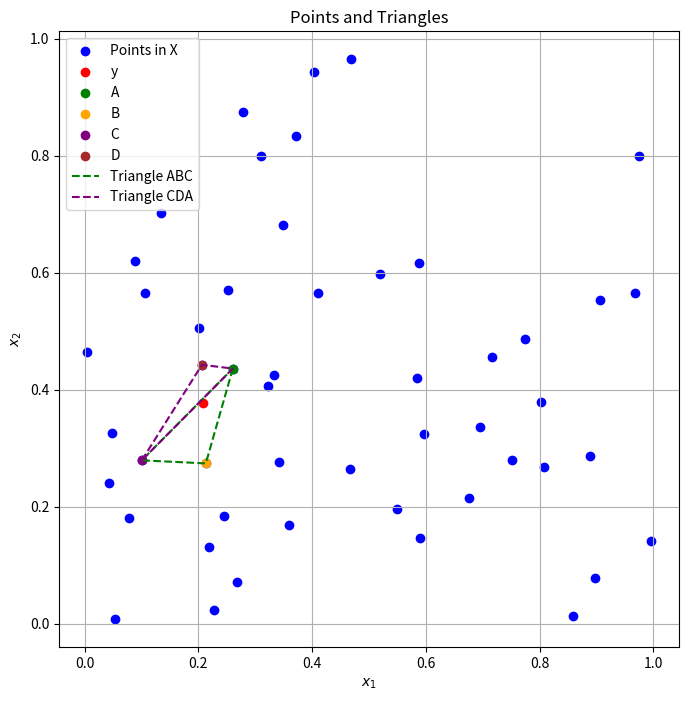

Write the Python code that produced this figure.
import numpy as np
import matplotlib.pyplot as plt
from scipy.interpolate import RegularGridInterpolator

# Given function
f = lambda x: x[0] * x[1]

# Generate points in the unit square
rng = np.random.default_rng(2024)
X = rng.uniform(size=(50, 2))
F = np.array([f(x) for x in X])

# Generate grid for interpolation
grid_x = np.linspace(0, 1, 10)
grid_y = np.linspace(0, 1, 10)
grid_xx, grid_yy = np.meshgrid(grid_x, grid_y)
grid = np.array([grid_xx.flatten(), grid_yy.flatten()]).T
values = np.array([f(point) for point in grid])

# Construct interpolator
interpolator = RegularGridInterpolator((grid_x, grid_y), values.reshape((10, 10)))

# Find points A, B, C, D
def find_points(X, y):
    A, B, C, D = None, None, None, None
    min_dist_A, min_dist_B, min_dist_C, min_dist_D = float('inf'), float('inf'), float('inf'), float('inf')
    
    for point in X:
        x1, x2 = point
        y1, y2 = y
        dist = np.sqrt((x1 - y1)**2 + (x2 - y2)**2)
        
        if x1 > y1 and x2 > y2 and dist < min_dist_A:
            A, min_dist_A = point, dist
        if x1 > y1 and x2 < y2 and dist < min_dist_B:
            B, min_dist_B = point, dist
        if x1 < y1 and x2 < y2 and dist < min_dist_C:
            C, min_dist_C = point, dist
        if x1 < y1 and x2 > y2 and dist < min_dist_D:
            D, min_dist_D = point, dist
    
    return A, B, C, D

# Barycentric coordinates calculation
def barycentric_coordinates(y, A, B, C):
    y1, y2 = y
    A1, A2 = A
    B1, B2 = B
    C1, C2 = C

    denominator = (B2 - C2) * (A1 - C1) + (C1 - B1) * (A2 - C2)
    r1 = ((B2 - C2) * (y1 - C1) + (C1 - B1) * (y2 - C2)) / denominator
    r2 = ((C2 - A2) * (y1 - C1) + (A1 - C1) * (y2 - C2)) / denominator
    r3 = 1 - r1 - r2

    return r1, r2, r3

# Approximate f(y)
def approximate_f_y(y, X, F):
    A, B, C, D = find_points(X, y)
    
    if A is None or B is None or C is None or D is None:
        return np.nan, 'none'
    
    r_ABC = barycentric_coordinates(y, A, B, C)
    r_CDA = barycentric_coordinates(y, C, D, A)

    inside_ABC = all(0 <= r <= 1 for r in r_ABC)
    inside_CDA = all(0 <= r <= 1 for r in r_CDA)

    if inside_ABC:
        f_A, f_B, f_C = f(A), f(B), f(C)
        approximation = r_ABC[0] * f_A + r_ABC[1] * f_B + r_ABC[2] * f_C
        triangle = 'ABC'
    elif inside_CDA:
        f_C, f_D, f_A = f(C), f(D), f(A)
        approximation = r_CDA[0] * f_C + r_CDA[1] * f_D + r_CDA[2] * f_A
        triangle = 'CDA'
    else:
        approximation = np.nan
        triangle = 'none'

    return approximation, triangle

# Illustration of points and triangles
def plot_points_and_triangles(X, y, A, B, C, D):
    plt.figure(figsize=(8, 8))
    plt.scatter(X[:, 0], X[:, 1], label='Points in X', color='blue')
    plt.scatter(y[0], y[1], color='red', label='y')

    if A is not None: plt.scatter(A[0], A[1], color='green', label='A')
    if B is not None: plt.scatter(B[0], B[1], color='orange', label='B')
    if C is not None: plt.scatter(C[0], C[1], color='purple', label='C')
    if D is not None: plt.scatter(D[0], D[1], color='brown', label='D')

    if A is not None and B is not None and C is not None:
        plt.plot([A[0], B[0], C[0], A[0]], [A[1], B[1], C[1], A[1]], color='green', linestyle='dashed', label='Triangle ABC')
    if C is not None and D is not None and A is not None:
        plt.plot([C[0], D[0], A[0], C[0]], [C[1], D[1], A[1], C[1]], color='purple', linestyle='dashed', label='Triangle CDA')

    plt.xlabel('$x_1$')
    plt.ylabel('$x_2$')
    plt.title('Points and Triangles')
    plt.legend()
    plt.grid(True)
    plt.show()

# Example usage for a single point y
y = rng.uniform(size=(2,))
A, B, C, D = find_points(X, y)
plot_points_and_triangles(X, y, A, B, C, D)

# Example for computing barycentric coordinates and determining triangle containment
def example_barycentric_and_containment(y, A, B, C, D):
    r_ABC = barycentric_coordinates(y, A, B, C)
    r_CDA = barycentric_coordinates(y, C, D, A)

    inside_ABC = all(0 <= r <= 1 for r in r_ABC)
    inside_CDA = all(0 <= r <= 1 for r in r_CDA)

    if inside_ABC:
        containing_triangle = 'ABC'
    elif inside_CDA:
        containing_triangle = 'CDA'
    else:
        containing_triangle = 'none'

    print(f"Barycentric coordinates w.r.t. triangle ABC: r1={r_ABC[0]:.3f}, r2={r_ABC[1]:.3f}, r3={r_ABC[2]:.3f}")
    print(f"Barycentric coordinates w.r.t. triangle CDA: r1={r_CDA[0]:.3f}, r2={r_CDA[1]:.3f}, r3={r_CDA[2]:.3f}")
    print(f"The point y is inside triangle: {containing_triangle}")

example_barycentric_and_containment(y, A, B, C, D)

# Compute and compare approximation
def example_compute_approximation(y, X, F):
    true_value = f(y)
    approximation, triangle = approximate_f_y(y, X, F)
    print(f"True value of f(y): {true_value:.3f}")
    print(f"Approximated value of f(y): {approximation:.3f}")
    print(f"Point y is inside triangle: {triangle}")

example_compute_approximation(y, X, F)

# Repeat for all points in Y
def example_for_all_points_in_Y(Y, X, F):
    results = []
    for y in Y:
        true_value = f(y)
        approximation, triangle = approximate_f_y(y, X, F)
        results.append((y, true_value, approximation, triangle))

    # Print results for Y with values formatted to three decimal places
    for result in results:
        y, true_value, approximation, triangle = result
        print(f"Point y: {y}")
        print(f"  True value of f(y): {true_value:.3f}")
        print(f"  Approximated value of f(y): {approximation:.3f}")
        print(f"  Point y is inside triangle: {triangle}\n")

Y = [(0.2, 0.2), (0.8, 0.2), (0.8, 0.8), (0.5, 0.5)]
example_for_all_points_in_Y(Y, X, F)
